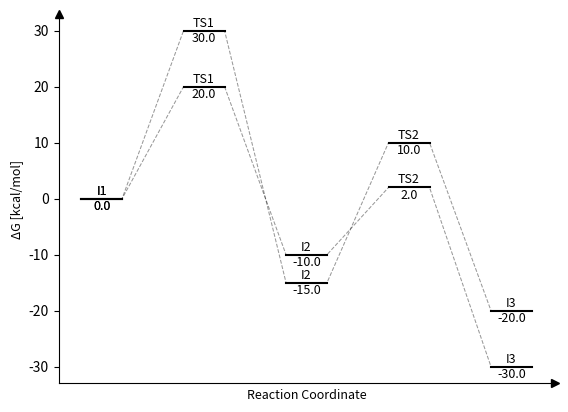

This figure's Python source:
import numpy as np
import matplotlib.pyplot as plt

def plot_pes(pes_arr):
    # Create figure and remove top and right spines
    fig, ax = plt.subplots()
    ax.spines["right"].set_visible(False)
    ax.spines["top"].set_visible(False)

    # Add arrows to spines
    ax.plot(0, 1, '^k', transform=ax.transAxes, clip_on=False)
    ax.plot(1, 0, '>k', transform=ax.transAxes, clip_on=False)
    
    # Axes labels
    plt.xticks([])
    plt.xlabel("Reaction Coordinate", size=9)
    plt.ylabel("ΔG [kcal/mol]", size=9)

    # Amount to offset by on x-axis
    x_gap = 0.2

    for surface in pes_arr:
        len_pes = len(surface)

        # Data to plot
        x = np.arange(len_pes)
        y = np.array(list(surface.values()))

        # Dashed line
        x_dash = np.empty(len_pes * 2)
        for i in range(len_pes):
            x_dash[i * 2 + 0] = x[i] - x_gap
            x_dash[i * 2 + 1] = x[i] + x_gap
        y_dash = np.repeat(y, 2)

        # Marker
        x_marker = np.empty(len_pes * 3)
        for i in range(len_pes):
            x_marker[i * 3 + 0] = x[i] - x_gap
            x_marker[i * 3 + 1] = x[i] + x_gap
            x_marker[i * 3 + 2] = None
        y_marker = np.repeat(y, 3)

        # Plot PES data
        plt.plot(x_dash, y_dash, linestyle = '--', linewidth = 0.75, color="black", alpha=0.4)
        plt.plot(x_marker, y_marker, linestyle = '-', linewidth = 1.5, color="black")

        # Annotate points with labels and relative energies
        for i, label in enumerate(surface.keys()):
        	plt.annotate(label, xy=(i, surface[label] + 0.25), ha="center", va="bottom", size=9)
        	plt.annotate(f"{surface[label]:.1f}", xy=(i, surface[label] - 0.25), ha="center", va="top", size=9)

    # Show plot
    plt.show()

# Dictionary to hold PES points
pes = [{"I1":0.0, "TS1":20.0, "I2":-10.0, "TS2":2.0, "I3":-30.0},{"I1":0.0, "TS1":30.0, "I2":-15.0, "TS2":10.0, "I3":-20.0}]

# Calling plotting function
plot_pes(pes)